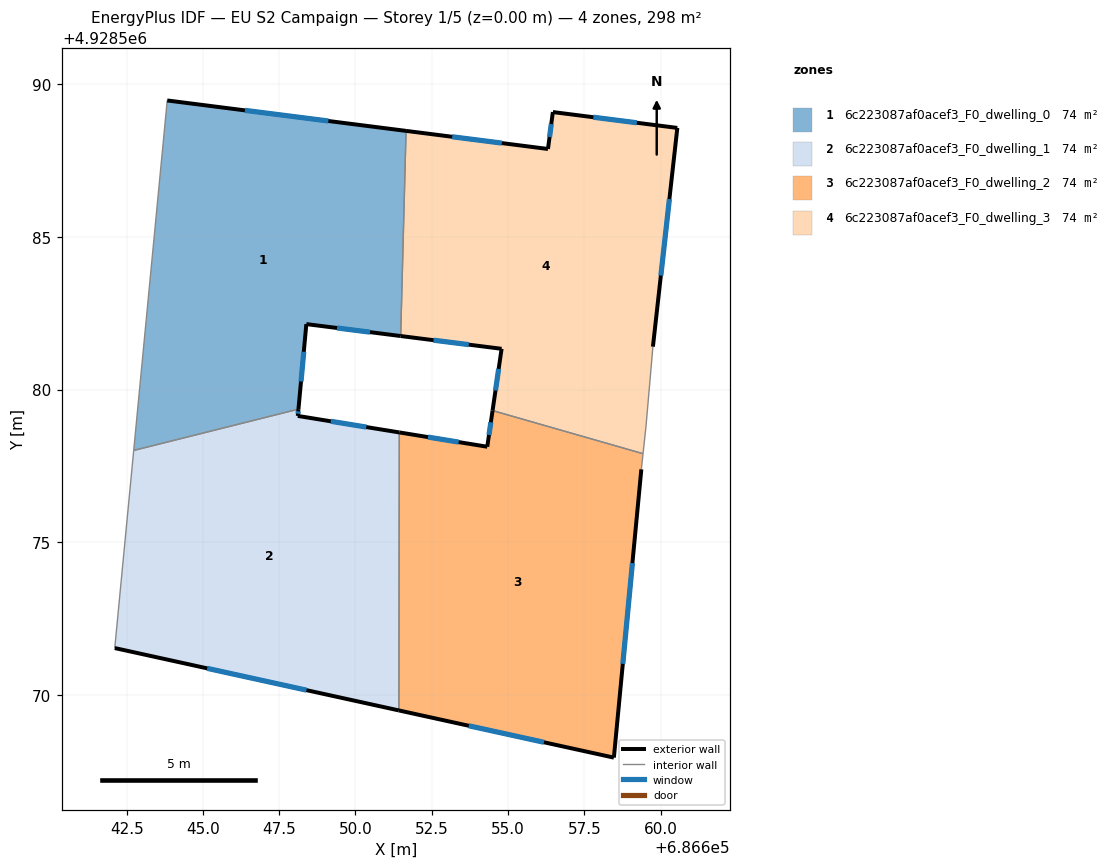
=== STOREY PLAN SPEC (per zone: floor XY polygon, exterior-wall plan segments, windows/doors) ===
zone 1: 6c223087af0acef3_F0_dwelling_0  (74.4 m²)
  floor: (686651.48, 4928581.75) (686651.66, 4928588.48) (686643.83, 4928589.48) (686642.73, 4928578.00) (686648.13, 4928579.36) (686648.39, 4928582.15)
  exterior wall: (686651.48, 4928581.75) – (686648.39, 4928582.15)  [3.1 m]
    window: (686650.48, 4928581.88) – (686649.40, 4928582.02)  [1.1 m²]
  exterior wall: (686648.39, 4928582.15) – (686648.13, 4928579.36)  [2.8 m]
    window: (686648.31, 4928581.24) – (686648.22, 4928580.26)  [1.0 m²]
  exterior wall: (686643.83, 4928589.48) – (686651.66, 4928588.48)  [7.9 m]
    window: (686646.38, 4928589.15) – (686649.11, 4928588.80)  [2.9 m²]
  interior walls: 3
zone 2: 6c223087af0acef3_F0_dwelling_1  (74.4 m²)
  floor: (686651.42, 4928569.48) (686651.44, 4928578.59) (686648.11, 4928579.14) (686648.13, 4928579.36) (686642.73, 4928578.00) (686642.11, 4928571.53)
  exterior wall: (686648.13, 4928579.36) – (686648.11, 4928579.14)  [0.2 m]
    window: (686648.12, 4928579.29) – (686648.12, 4928579.21)  [0.1 m²]
  exterior wall: (686648.11, 4928579.14) – (686651.44, 4928578.59)  [3.4 m]
    window: (686649.19, 4928578.96) – (686650.36, 4928578.77)  [1.2 m²]
  exterior wall: (686651.42, 4928569.48) – (686642.11, 4928571.53)  [9.5 m]
    window: (686648.39, 4928570.15) – (686645.14, 4928570.86)  [3.5 m²]
  interior walls: 3
zone 3: 6c223087af0acef3_F0_dwelling_2  (74.4 m²)
  floor: (686658.47, 4928567.94) (686659.37, 4928577.39) (686659.43, 4928577.90) (686654.49, 4928579.31) (686654.32, 4928578.13) (686651.44, 4928578.59) (686651.42, 4928569.48)
  exterior wall: (686658.47, 4928567.94) – (686651.42, 4928569.48)  [7.2 m]
    window: (686656.18, 4928568.44) – (686653.71, 4928568.98)  [2.6 m²]
  exterior wall: (686651.44, 4928578.59) – (686654.32, 4928578.13)  [2.9 m]
    window: (686652.38, 4928578.44) – (686653.38, 4928578.28)  [1.1 m²]
  exterior wall: (686654.32, 4928578.13) – (686654.49, 4928579.31)  [1.2 m]
    window: (686654.38, 4928578.51) – (686654.44, 4928578.93)  [0.4 m²]
  exterior wall: (686659.37, 4928577.39) – (686658.47, 4928567.94)  [9.5 m]
    window: (686659.08, 4928574.31) – (686658.76, 4928571.01)  [3.5 m²]
  interior walls: 3
zone 4: 6c223087af0acef3_F0_dwelling_3  (74.4 m²)
  floor: (686659.43, 4928577.90) (686659.52, 4928578.77) (686659.75, 4928581.41) (686660.55, 4928588.58) (686656.47, 4928589.10) (686656.31, 4928587.89) (686651.66, 4928588.48) (686651.48, 4928581.75) (686654.79, 4928581.34) (686654.49, 4928579.31)
  exterior wall: (686654.49, 4928579.31) – (686654.79, 4928581.34)  [2.0 m]
    window: (686654.59, 4928579.97) – (686654.69, 4928580.68)  [0.7 m²]
  exterior wall: (686654.79, 4928581.34) – (686651.48, 4928581.75)  [3.3 m]
    window: (686653.71, 4928581.47) – (686652.56, 4928581.62)  [1.2 m²]
  exterior wall: (686651.66, 4928588.48) – (686656.31, 4928587.89)  [4.7 m]
    window: (686653.17, 4928588.29) – (686654.80, 4928588.08)  [1.7 m²]
  exterior wall: (686656.31, 4928587.89) – (686656.47, 4928589.10)  [1.2 m]
    window: (686656.36, 4928588.28) – (686656.42, 4928588.70)  [0.4 m²]
  exterior wall: (686656.47, 4928589.10) – (686660.55, 4928588.58)  [4.1 m]
    window: (686657.80, 4928588.93) – (686659.22, 4928588.75)  [1.5 m²]
  exterior wall: (686660.55, 4928588.58) – (686659.75, 4928581.41)  [7.2 m]
    window: (686660.29, 4928586.24) – (686660.01, 4928583.74)  [2.6 m²]
  interior walls: 4

=== DERIVED (storey summary) ===
Building: EU S2 Campaign
Storey: 1 of 5  (floor level z = 0.00 m)
Storey gross floor area: 297.5 m²
Zones on this storey: 4
  - 6c223087af0acef3_F0_dwelling_0: floor 74.4 m²; exterior wall 13.8 m (41.4 m²); 3 window(s) 5.1 m²; WWR 12.2%
  - 6c223087af0acef3_F0_dwelling_1: floor 74.4 m²; exterior wall 13.1 m (39.4 m²); 3 window(s) 4.8 m²; WWR 12.2%
  - 6c223087af0acef3_F0_dwelling_2: floor 74.4 m²; exterior wall 20.8 m (62.5 m²); 4 window(s) 7.6 m²; WWR 12.2%
  - 6c223087af0acef3_F0_dwelling_3: floor 74.4 m²; exterior wall 22.6 m (67.9 m²); 6 window(s) 8.3 m²; WWR 12.2%
Zone adjacency (shared interzone walls):
  - 6c223087af0acef3_F0_dwelling_0 ↔ 6c223087af0acef3_F0_dwelling_1
  - 6c223087af0acef3_F0_dwelling_0 ↔ 6c223087af0acef3_F0_dwelling_3
  - 6c223087af0acef3_F0_dwelling_1 ↔ 6c223087af0acef3_F0_dwelling_2
  - 6c223087af0acef3_F0_dwelling_2 ↔ 6c223087af0acef3_F0_dwelling_3